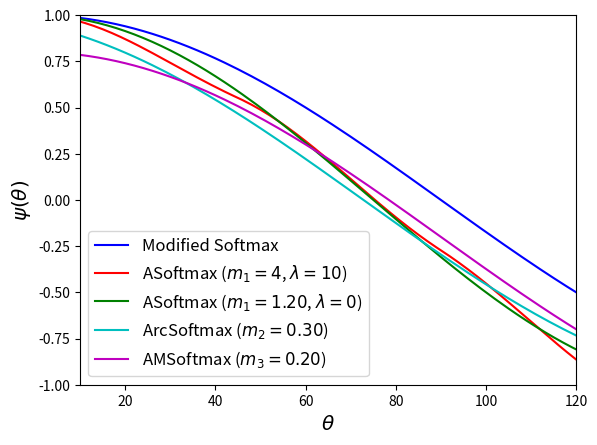

Python code for this plot:
import matplotlib.pyplot as plt
import numpy as np

angle = np.arange(0, 180, 1)
softmax = np.cos(angle/180*np.pi)

m = 0.2
amsoftmax = np.cos(angle/180*np.pi) - m

m = 0.3
arcsoftmax = np.cos(angle/180*np.pi + m)

m = 4.0
l = 10.0
angle1 = np.arange(0, 180/4, 1)
a1 = l / (1+l) * np.cos(angle1/180*np.pi) + 1 / (1+l) * np.cos(4 * angle1/180*np.pi)
angle2 = np.arange(180/4, 180/2, 1)
a2 = l / (1+l) * np.cos(angle2/180*np.pi) + 1 / (1+l) * (-np.cos(4 * angle2/180*np.pi) - 2)
angle3 = np.arange(180/2, 180*3/4, 1)
a3 = l / (1+l) * np.cos(angle3/180*np.pi) + 1 / (1+l) * (np.cos(4 * angle3/180*np.pi) - 4)
angle4 = np.arange(180*3/4, 180, 1)
a4 = l / (1+l) * np.cos(angle4/180*np.pi) + 1 / (1+l) * (-np.cos(4 * angle4/180*np.pi) - 6)
angle_new = np.concatenate([angle1, angle2, angle3, angle4], axis=0)
asoftmax = np.concatenate([a1, a2, a3, a4], axis=0)

m = 1.20
asoftmax_new = np.cos(m * angle / 180 * np.pi)

plt.figure(1)
plt.plot(angle, softmax, 'b', label='Modified Softmax')
plt.plot(angle_new, asoftmax, 'r', label='ASoftmax ($m_1=4$, $\lambda=10$)')
plt.plot(angle, asoftmax_new, 'g', label='ASoftmax ($m_1=1.20$, $\lambda=0$)')
plt.plot(angle, arcsoftmax, 'c', label='ArcSoftmax ($m_2=0.30$)')
plt.plot(angle, amsoftmax, 'm', label='AMSoftmax ($m_3=0.20$)')
plt.xlabel(r'$\theta$', fontsize='x-large')
plt.ylabel(r'$\psi(\theta)$', fontsize='x-large')
plt.xlim((10, 120))
plt.ylim((-1.0, 1.0))
plt.legend(loc='lower left', fontsize='large')
plt.savefig('target_logit_curve.pdf', format='pdf')
plt.show()
